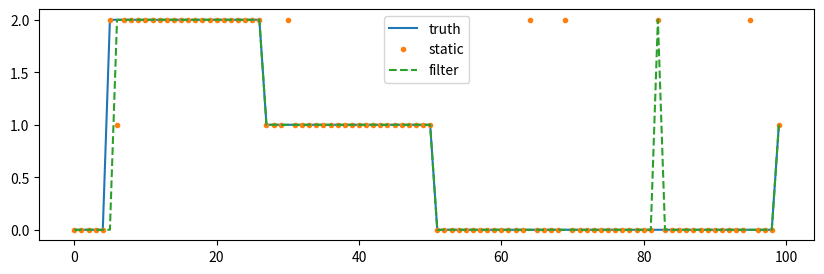

The matplotlib source for this figure:
import numpy as np
from scipy.stats import multivariate_normal
import matplotlib.pyplot as plt
rng = np.random.default_rng(42)
mu = np.array([[-2.,0.],[2.,0.],[0.,3.]])
sigma = 1.1
K = 3
# 转移矩阵 A[i,j] = p(x_t=j | x_{t-1}=i)。
A = np.full((K,K),.025)
np.fill_diagonal(A,.95)
T = 300
# 仅用于仿真产生状态和观测；滤波不使用真实状态。
x = np.empty(T,dtype=int)
x[0] = rng.integers(K)
for t in range(1,T):
    x[t] = rng.choice(K,p=A[x[t-1]])
noise = rng.normal(size=(T,2))
y = np.zeros((T,2))
for t in range(T):
    y[t] = mu[x[t]] + sigma*noise[t]
# 与第 02 章相同：每个类别对应一个条件高斯分布。
models = []
for k in range(K):
    models.append(multivariate_normal(mu[k],sigma**2*np.eye(2)))
conditional = np.zeros((T,K))
for t in range(T):
    for k in range(K):
        conditional[t,k] = models[k].pdf(y[t])

def filter_sequence(conditional,A):
    # 初始状态先验 p(x_0) 为均匀分布。
    posterior = np.ones(K)/K
    filtered = []
    log_evidence = []
    for t in range(len(conditional)):
        # 预测：对上一时刻的状态求和，得到当前状态的预测先验。
        predicted = np.zeros(K)
        if t == 0:
            predicted = posterior.copy()
        else:
            for j in range(K):
                for i in range(K):
                    predicted[j] += A[i,j]*posterior[i]
        # 更新：沿用第 02 章的先验 × 条件密度。
        joint = np.zeros(K)
        for k in range(K):
            joint[k] = conditional[t,k]*predicted[k]
        # 边缘化：当前观测的预测密度 p(y_t | 历史观测)。
        evidence = sum(joint)
        # 贝叶斯归一化：得到当前状态后验。
        for k in range(K):
            posterior[k] = joint[k]/evidence
        # copy 保存当前时刻结果，避免下一时刻原地修改覆盖历史。
        filtered.append(posterior.copy())
        log_evidence.append(np.log(evidence))
    return np.array(filtered),np.array(log_evidence)

# 均匀转移意味着每个时刻独立，退化成静态 GMM。
static, _ = filter_sequence(conditional,np.ones((K,K))/K)
filtered, ll = filter_sequence(conditional,A)
for row in filtered:
    assert np.isclose(sum(row),1)
print('static accuracy:',(static.argmax(1)==x).mean())
print('filter accuracy:',(filtered.argmax(1)==x).mean())
fig,ax = plt.subplots(figsize=(10,3))
ax.plot(x[:100],label='truth')
ax.plot(static.argmax(1)[:100],'.',label='static')
ax.plot(filtered.argmax(1)[:100],'--',label='filter')
ax.legend()
plt.show()
